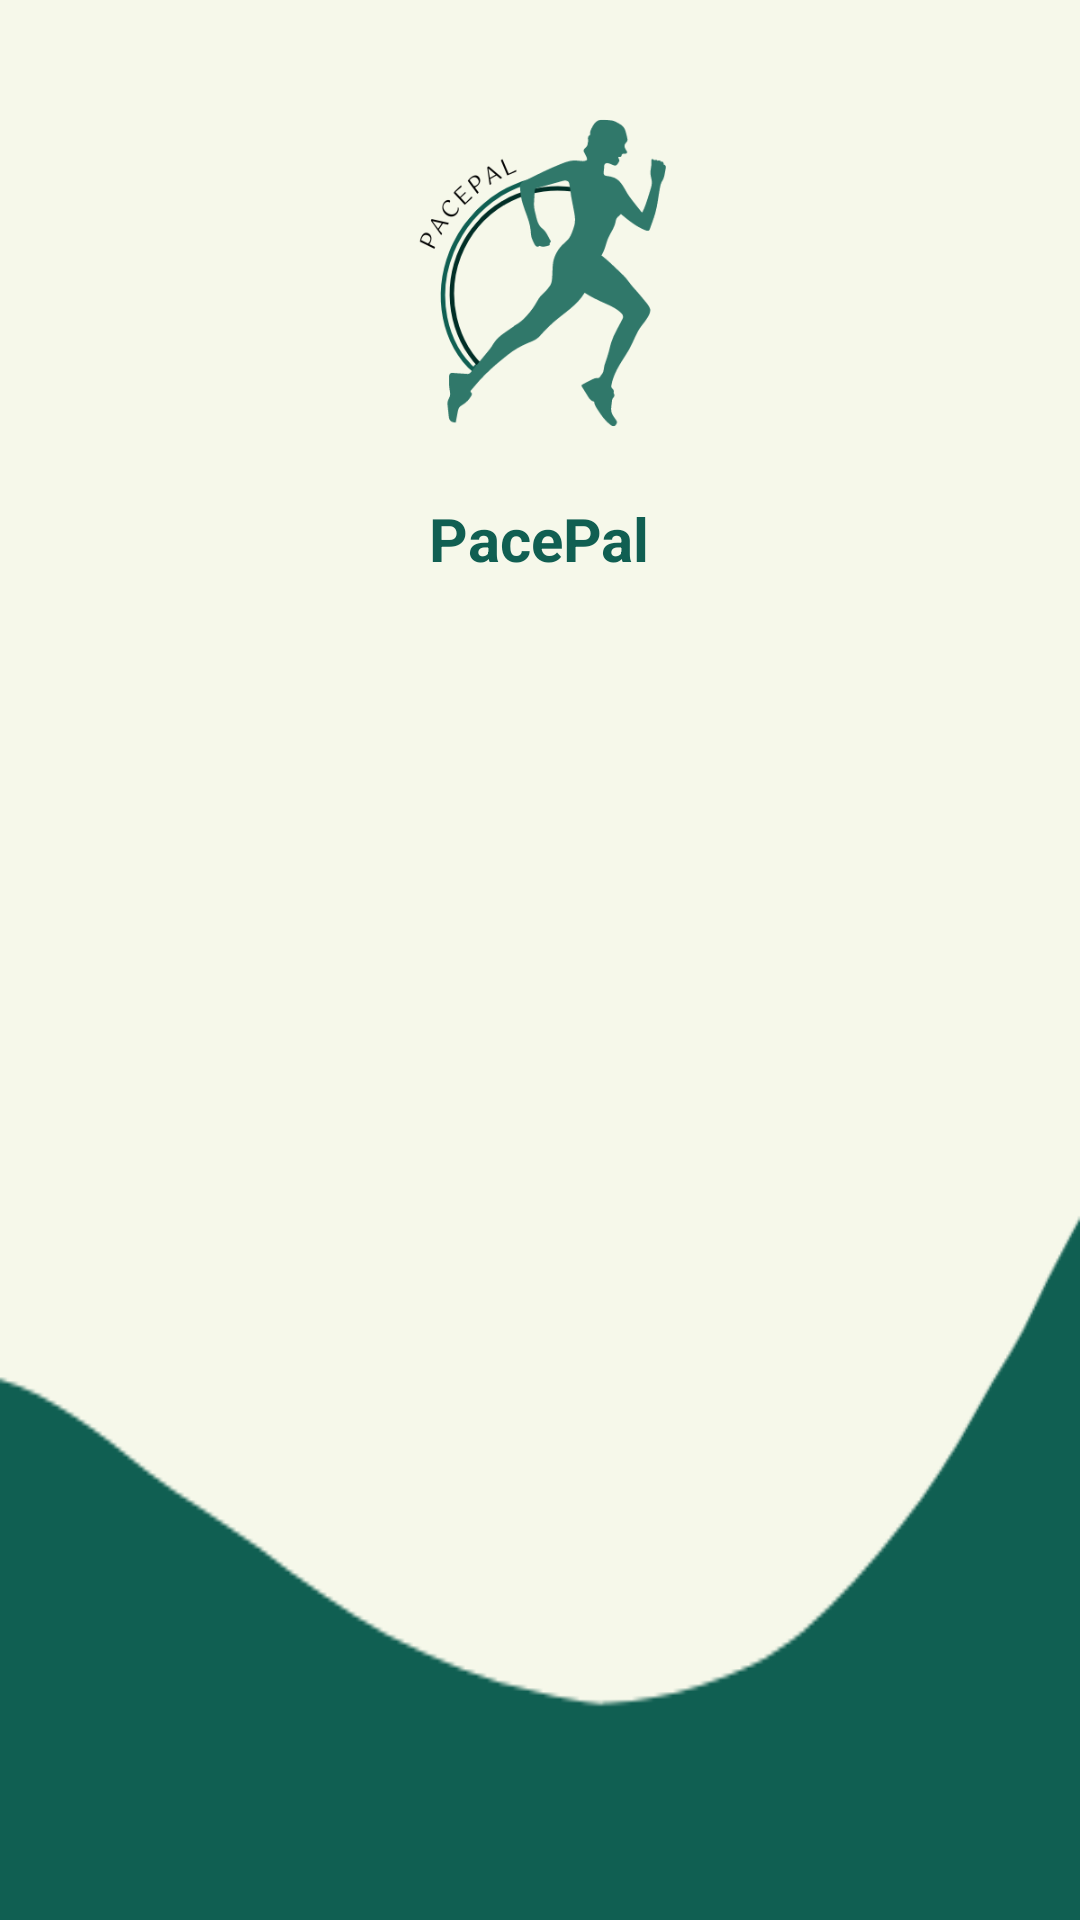

The Android layout XML behind this screen, and the referenced resources:
<!-- AndroidManifest.xml: application theme Theme.PacePal_Projet_BenaboudOumaima_MIAAD -->
<!-- res/layout/nav_header.xml -->
<?xml version="1.0" encoding="utf-8"?>
<LinearLayout xmlns:android="http://schemas.android.com/apk/res/android"
    android:orientation="vertical"
    android:layout_width="match_parent"
    android:layout_height="256dp"
    android:padding="16dp"
    android:background="@drawable/header_nav">
    <ImageView
        android:layout_width="match_parent"
        android:layout_height="150dp"
        android:layout_gravity="center"
        android:src="@drawable/splash"/>

    <TextView
        android:layout_width="wrap_content"
        android:layout_height="wrap_content"
        android:layout_gravity="center"
        android:text="PacePal"
        android:textColor="@color/teal"
        android:textSize="20sp"
        android:textStyle="bold" />

</LinearLayout>
<!-- resources referenced by this layout -->
<resources>
  <color name="teal">#105F52</color>
  <!-- drawable header_nav: png bitmap (drawable, 7019 bytes) -->
  <!-- drawable splash: png bitmap (drawable, 23425 bytes) -->
  <style name="Theme.PacePal_Projet_BenaboudOumaima_MIAAD" parent="Theme.MaterialComponents.DayNight.DarkActionBar">
          
          <item name="colorPrimary">@color/purple_500</item>
          <item name="colorPrimaryVariant">@color/purple_700</item>
          <item name="colorOnPrimary">@color/white</item>
          
          <item name="colorSecondary">@color/teal_200</item>
          <item name="colorSecondaryVariant">@color/teal_700</item>
          <item name="colorOnSecondary">@color/black</item>
          
          <item name="android:statusBarColor">?attr/colorPrimaryVariant</item>
          
      </style>
  <color name="purple_500">#FF6200EE</color>
  <color name="purple_700">#FF3700B3</color>
  <color name="white">#FFFFFFFF</color>
  <color name="teal_200">#FF03DAC5</color>
  <color name="teal_700">#FF018786</color>
  <color name="black">#FF000000</color>
</resources>
